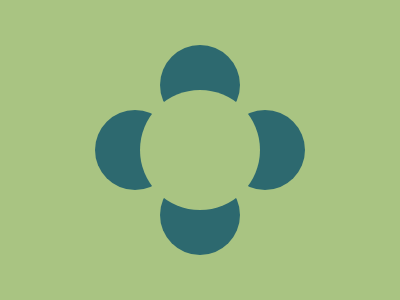

Write a web page that renders exactly this picture using CSS.

<div></div>
<style>
  body {
    background: #A9C482;
  }
  
  div {
    width: 120px;
    height: 120px;
    position: fixed;
    top: 50%;
    left: 50%;
    transform: translate(-50%, -50%);
    border-radius: 50%;
    box-shadow: 65px 0px 0px -20px #2D696F,
                -65px 0px 0px -20px #2D696F,
                0px -65px 0px -20px #2D696F,
                0px 65px 0px -20px #2D696F;
  }
</style>
